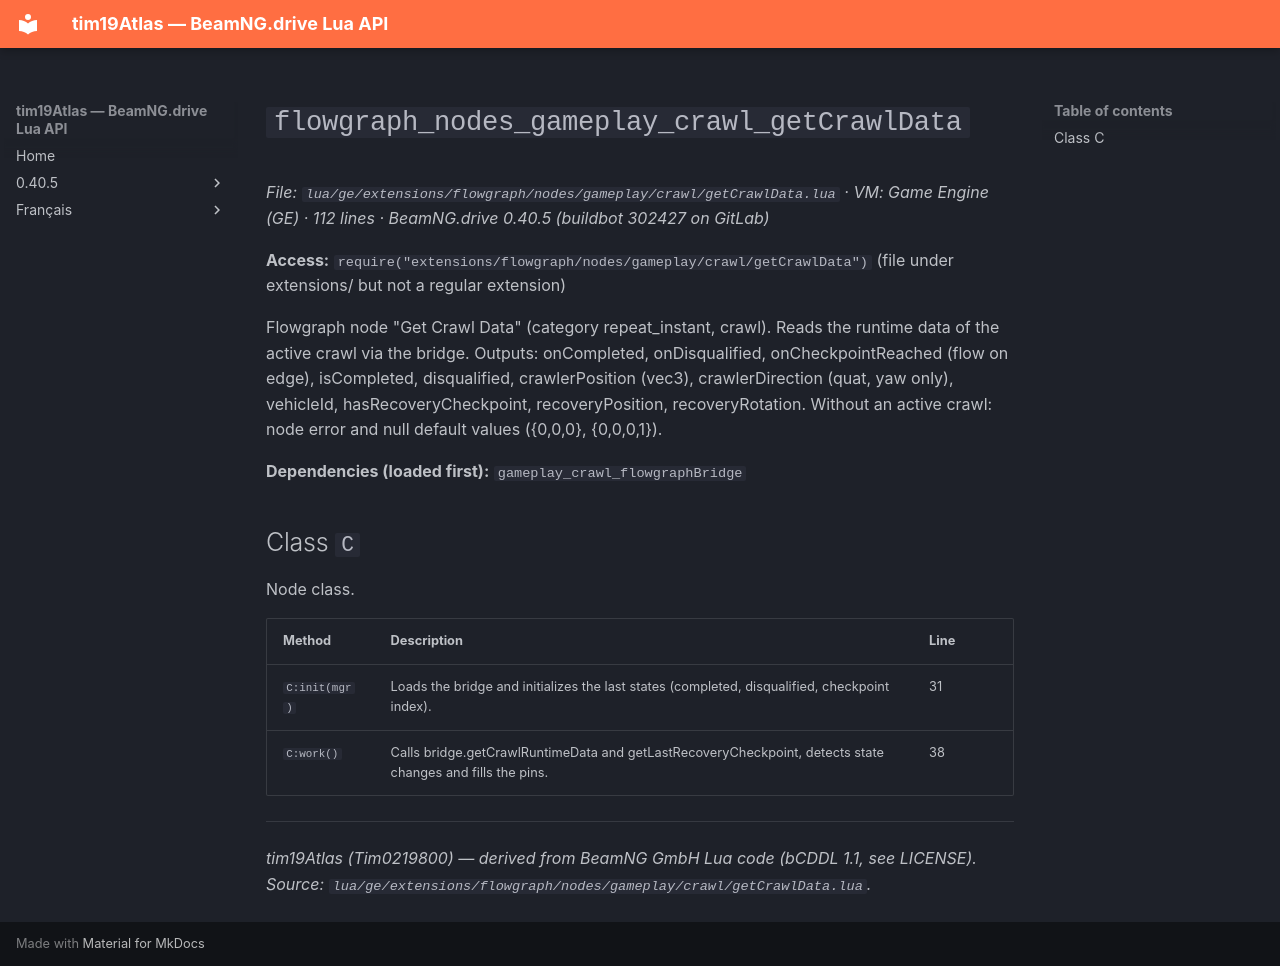

repository: Tim0219800/beamng-lua-atlas · page: 0.40.5/ge/extensions/flowgraph/nodes/gameplay/crawl/getCrawlData.html · generator: mkdocs

# `flowgraph_nodes_gameplay_crawl_getCrawlData`

*File: `lua/ge/extensions/flowgraph/nodes/gameplay/crawl/getCrawlData.lua` · VM: Game Engine (GE) · 112 lines · BeamNG.drive 0.40.5 (buildbot 302427 on GitLab)*

**Access:** `require("extensions/flowgraph/nodes/gameplay/crawl/getCrawlData")` (file under extensions/ but not a regular extension)

Flowgraph node "Get Crawl Data" (category repeat_instant, crawl). Reads the runtime data of the active crawl via the bridge. Outputs: onCompleted, onDisqualified, onCheckpointReached (flow on edge), isCompleted, disqualified, crawlerPosition (vec3), crawlerDirection (quat, yaw only), vehicleId, hasRecoveryCheckpoint, recoveryPosition, recoveryRotation. Without an active crawl: node error and null default values ({0,0,0}, {0,0,0,1}).

**Dependencies (loaded first):** `gameplay_crawl_flowgraphBridge`

## Class `C`

Node class.

| Method | Description | Line |
|---|---|---|
| `C:init(mgr)` | Loads the bridge and initializes the last states (completed, disqualified, checkpoint index). | 31 |
| `C:work()` | Calls bridge.getCrawlRuntimeData and getLastRecoveryCheckpoint, detects state changes and fills the pins. | 38 |

---
*tim19Atlas (Tim0219800) — derived from BeamNG GmbH Lua code (bCDDL 1.1, see LICENSE). Source: `lua/ge/extensions/flowgraph/nodes/gameplay/crawl/getCrawlData.lua`.*
